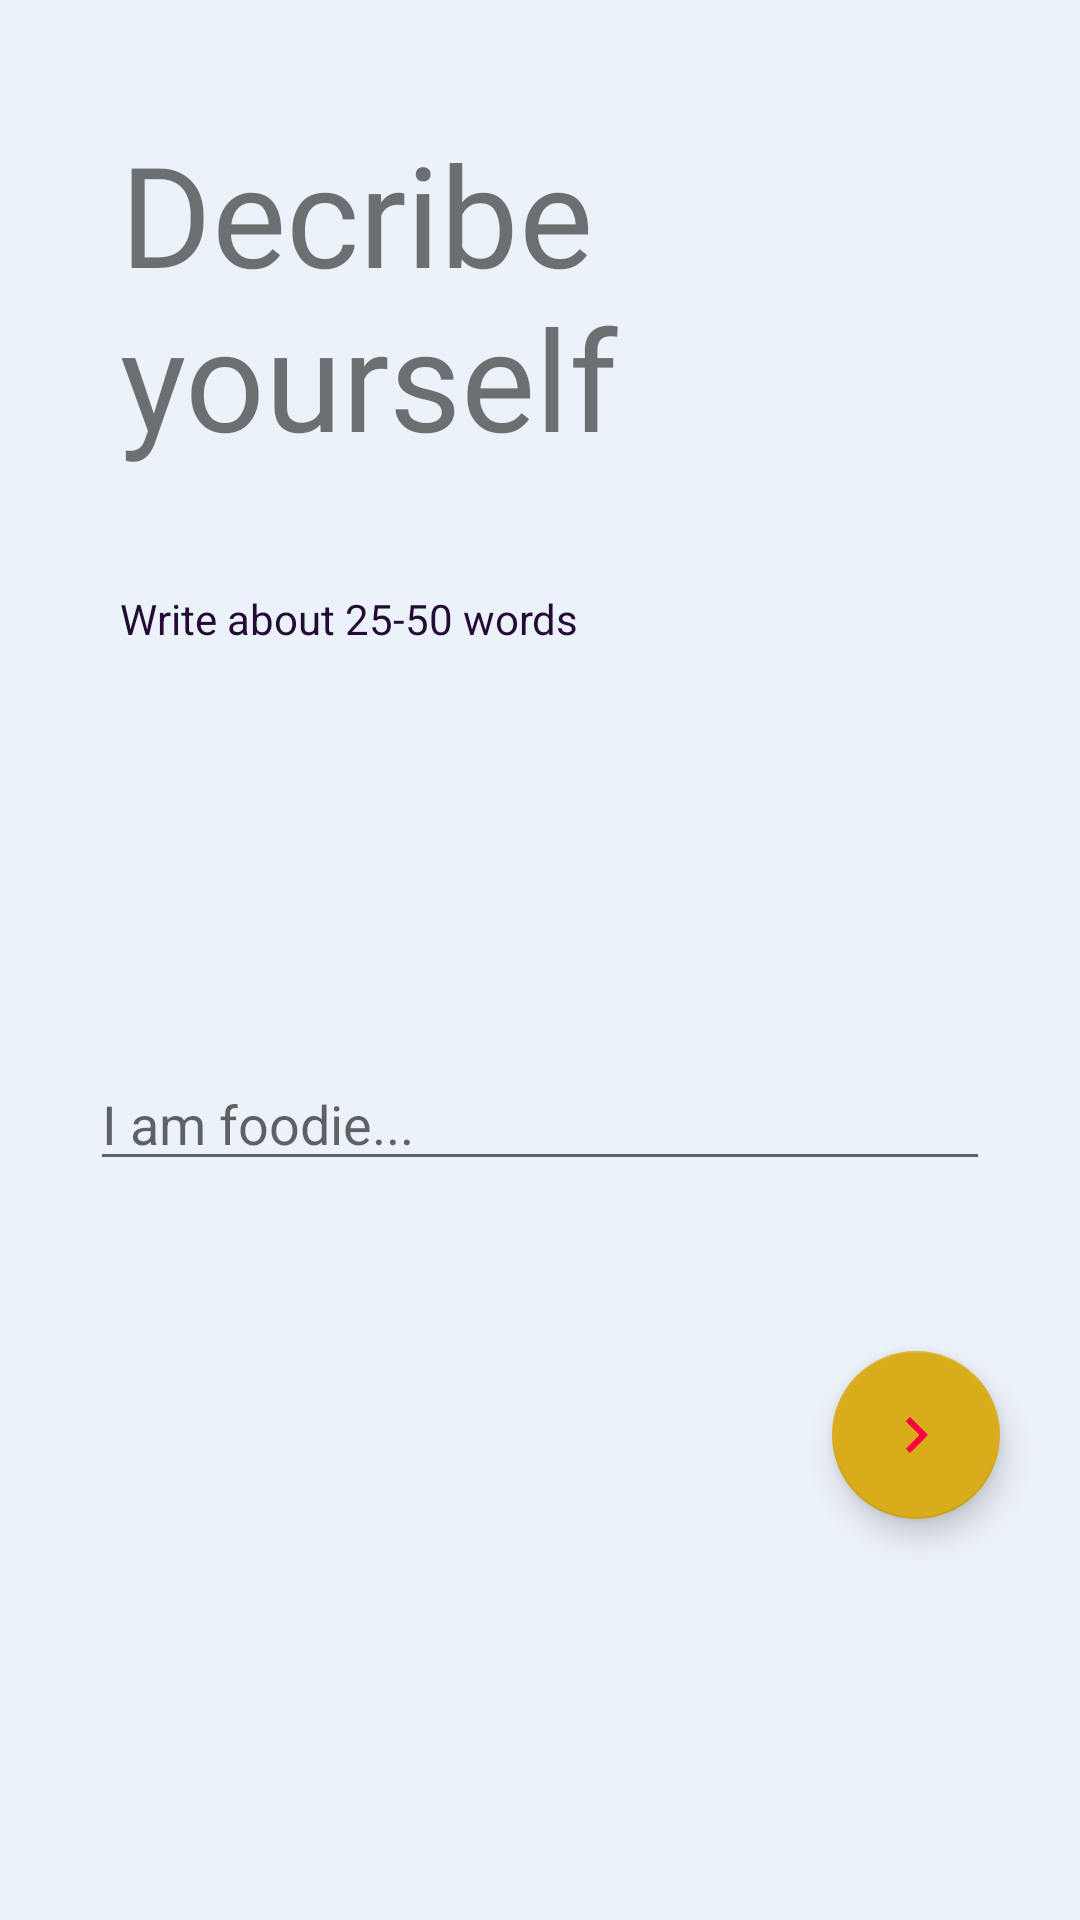

Layout XML and referenced resources for this Android screen:
<!-- AndroidManifest.xml: application theme AppTheme -->
<!-- res/layout/user_info.xml -->
<?xml version="1.0" encoding="utf-8"?>
<LinearLayout xmlns:android="http://schemas.android.com/apk/res/android"
              xmlns:app="http://schemas.android.com/apk/res-auto" android:layout_width="match_parent"
              android:layout_height="match_parent" android:orientation="vertical"
              android:background="@color/NewMatchCell">

    <TextView
            android:text="Decribe yourself "
            android:layout_width="wrap_content"
            android:layout_height="wrap_content" android:id="@+id/DescribeText" android:layout_weight="0"
            android:textSize="140px" android:padding="120px" android:fontFamily="@font/boogaloo"
            android:textColor="@color/fui_bgEmail"/>
    <TextView
            android:text="Write about 25-50 words"
            android:layout_width="match_parent"
            android:layout_height="wrap_content" android:id="@+id/textView4" android:layout_weight="0"
            android:layout_marginStart="120px" android:textColor="@color/TextColors"/>
    <LinearLayout
            android:orientation="vertical"
            android:layout_width="match_parent"
            android:layout_height="match_parent" android:layout_weight="0" android:gravity="center">
        <EditText
                android:layout_width="match_parent"
                android:layout_height="wrap_content"
                android:inputType="textMultiLine"
                android:gravity="start|top"
                android:ems="10"
                android:id="@+id/AnswerText" android:layout_weight="0"
                android:layout_margin="90px" android:hint="I am foodie..."/>
        <LinearLayout
                android:orientation="horizontal"
                android:layout_width="match_parent"
                android:layout_height="wrap_content" android:layout_weight="0" android:gravity="center">
            <com.google.android.material.floatingactionbutton.FloatingActionButton
                    android:layout_width="wrap_content"
                    android:layout_height="wrap_content"
                    android:clickable="true" app:srcCompat="@drawable/ic_send_black_24dp"
                    android:id="@+id/Back" android:layout_weight="0" android:rotation="180"
                    android:foregroundGravity="left|center_vertical|center|center_horizontal"
                    android:layout_margin="80px" android:layout_gravity="center" android:visibility="gone"/>
            <LinearLayout
                    android:orientation="vertical"
                    android:layout_width="match_parent"
                    android:layout_height="match_parent" android:layout_weight="1">
            </LinearLayout>
            <com.google.android.material.floatingactionbutton.FloatingActionButton
                    android:layout_width="wrap_content"
                    android:layout_height="wrap_content"
                    android:clickable="true" app:srcCompat="@drawable/go_right"
                    android:id="@+id/NextButton"
                    android:layout_weight="0" android:layout_margin="80px" android:layout_gravity="center"
                    android:background="@drawable/acceptbutton"
                    app:backgroundTint="@color/MatchedWithDark"/>
        </LinearLayout>
    </LinearLayout>
</LinearLayout>
<!-- resources referenced by this layout -->
<resources>
  <color name="MatchedWithDark">#D8AC1B</color>
  <color name="NewMatchCell">#ECF2F9</color>
  <color name="TextColors">#240B36</color>
  <!-- drawable acceptbutton (drawable) -->
  <?xml version="1.0" encoding="utf-8"?>
  <shape xmlns:android="http://schemas.android.com/apk/res/android" >
  
      <corners android:radius="25px"/>
  
      <solid android:color="#FF9100" />
      
  
  
  
  </shape>
  <!-- drawable go_right (drawable) -->
  <vector android:height="48dp" android:tint="#FC003D"
      android:viewportHeight="24.0" android:viewportWidth="24.0"
      android:width="48dp" xmlns:android="http://schemas.android.com/apk/res/android">
      <path android:fillColor="#FF000000" android:pathData="M10,6L8.59,7.41 13.17,12l-4.58,4.59L10,18l6,-6z"/>
  </vector>
  <!-- drawable ic_send_black_24dp (drawable) -->
  <vector android:height="24dp" android:tint="#FF9100"
      android:viewportHeight="24.0" android:viewportWidth="24.0"
      android:width="24dp" xmlns:android="http://schemas.android.com/apk/res/android">
      <path android:fillColor="#FF000000" android:pathData="M2.01,21L23,12 2.01,3 2,10l15,2 -15,2z"/>
  </vector>
  <style name="AppTheme" parent="Theme.AppCompat.Light.NoActionBar">
          
          <item name="colorPrimary">@color/colorPrimary</item>
          <item name="colorPrimaryDark">@color/colorPrimaryDark</item>
          <item name="colorAccent">@color/colorAccent</item>
      </style>
  <color name="colorPrimary">#008577</color>
  <color name="colorPrimaryDark">#00574B</color>
  <color name="colorAccent">#D81B60</color>
</resources>
